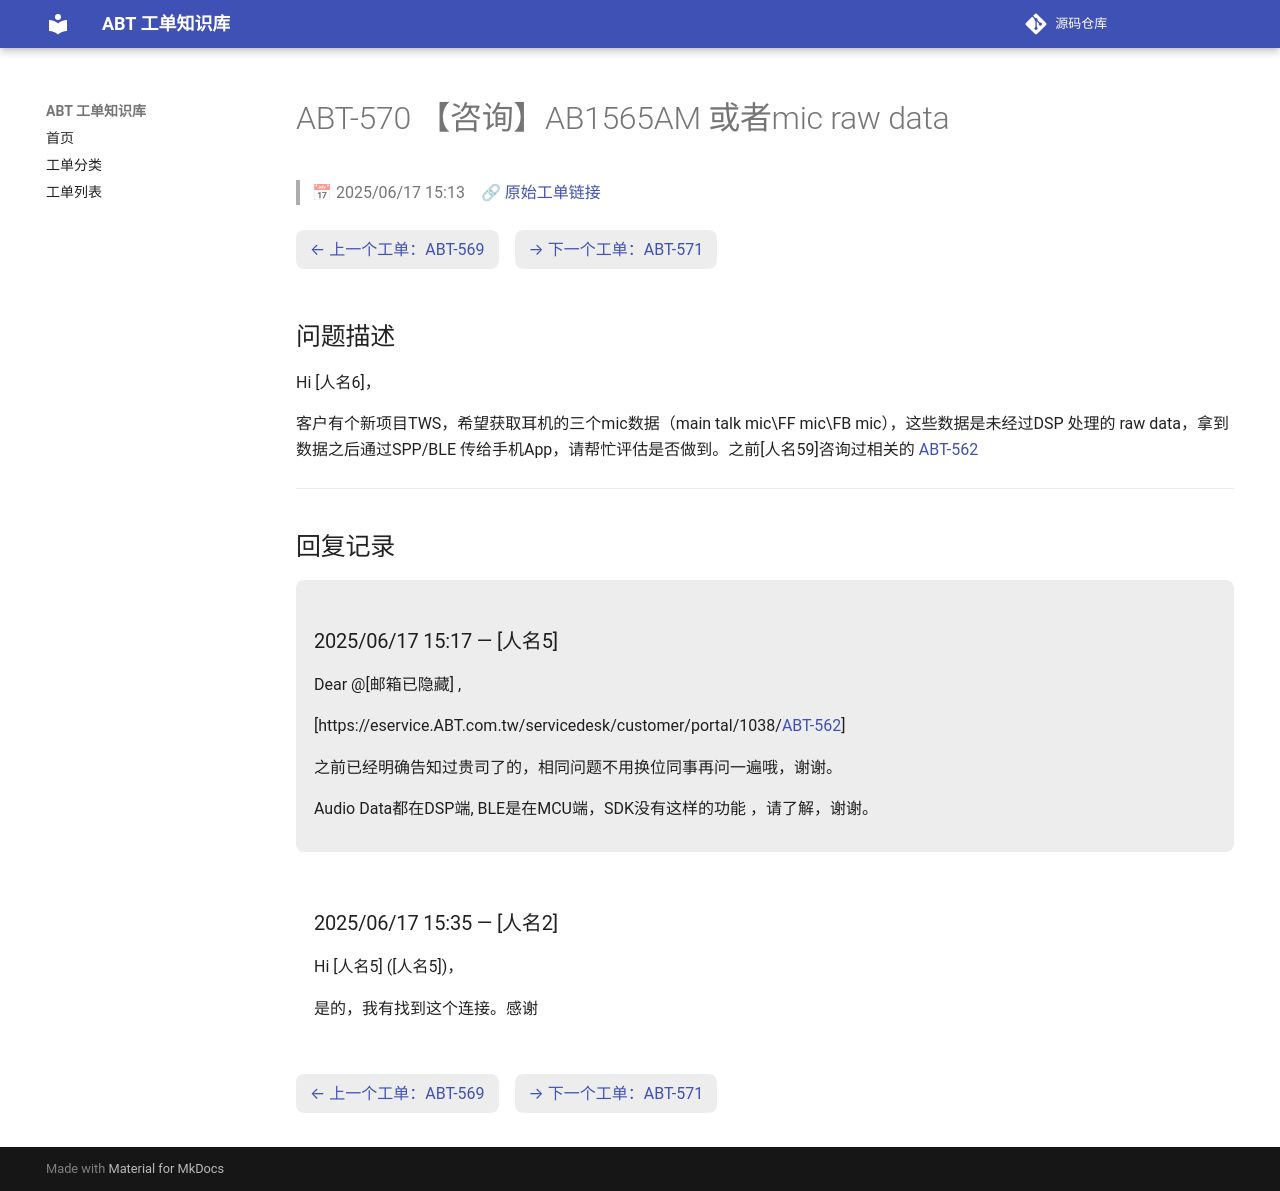

repository: luckycee/airoha-kb · page: tickets/ABT-570/index.html · generator: mkdocs

---
id: ABT-570
title: "【咨询】AB1565AM 或者mic raw data"
date: 2025/06/17 15:13
status: Closed
source: https://eservice.airoha.com.tw/servicedesk/customer/portal/1038/MIUIX1565-570
---

# ABT-570 【咨询】AB1565AM 或者mic raw data

> 📅 2025/06/17 15:13　🔗 [原始工单链接](https://eservice.airoha.com.tw/servicedesk/customer/portal/1038/MIUIX1565-570)

<div class="ticket-nav" markdown="1">

[← 上一个工单：ABT-569](ABT-569.md)　[→ 下一个工单：ABT-571](ABT-571.md)

</div>

## 问题描述

Hi [人名6]，

客户有个新项目TWS，希望获取耳机的三个mic数据（main talk mic\FF mic\FB mic），这些数据是未经过DSP 处理的 raw data，拿到数据之后通过SPP/BLE 传给手机App，请帮忙评估是否做到。之前[人名59]咨询过相关的  [ABT-562](ABT-562.md)

---

## 回复记录

<div class="reply odd" markdown="1">

### 2025/06/17 15:17 — [人名5]

Dear @[邮箱已隐藏] ,

[https://eservice.ABT.com.tw/servicedesk/customer/portal/1038/[ABT-562](ABT-562.md)]

之前已经明确告知过贵司了的，相同问题不用换位同事再问一遍哦，谢谢。

Audio Data都在DSP端, BLE是在MCU端，SDK没有这样的功能 ，请了解，谢谢。

</div>

<div class="reply even" markdown="1">

### 2025/06/17 15:35 — [人名2]

Hi [人名5] ([人名5])，



是的，我有找到这个连接。感谢

</div>

<div class="ticket-nav" markdown="1">

[← 上一个工单：ABT-569](ABT-569.md)　[→ 下一个工单：ABT-571](ABT-571.md)

</div>
